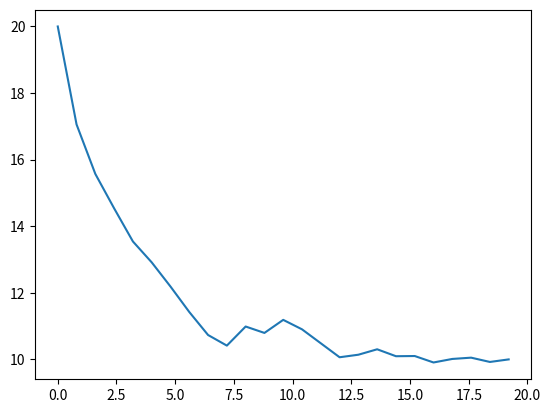

Recreate this plot in Python.
import random
import math
import numpy
import matplotlib as mpl
import matplotlib.pyplot as plt

population = []
pointnum = 25
popnum = 100
parents = 10
k = 2

for j in range(popnum):
    temp = []
    temp.append(20)
    for i in range(pointnum-2):
        temp.append(random.uniform(0,20))
    temp.append(10)
    population.append(temp)

def fitness(population):
    times = []
    for i in range(popnum):
        times.append([100, i])
    for i in range(popnum):
        time = 0
        v1 = 0
        for j in range(pointnum-1):
            dy = abs(population[i][j+1]-population[i][j])
            try:
                time += (2 * math.sqrt((20/pointnum) ** 2 + dy ** 2))/(v1+math.sqrt(v1 ** 2 + 2*9.8*dy))
            except ZeroDivisionError:
                time += 1000
            v1 = math.sqrt(v1 ** 2 +2*9.8*dy)
        times[i][0] = time
    return population, times

def offspring(population, times):
    order = []
    times.sort()
    print(times[0][0])
    for i in range(len(times)):
        order.append(times[i][1])
    population = [population[i] for i in order]
    newpop = []
##    newpop.append(population[0])
    for i in range(popnum):
        pair = (random.randint(0,parents-1), random.randint(0,parents-1))
        points = random.sample(range(1,pointnum-1), k)
        points.insert(0, 0)
        points.append(pointnum)
        points.sort()
        temp = []
        for j in range(k+1):
            temp = temp + population[pair[j%2]][points[j]:points[j+1]]       
        for j in range(pointnum):
          if j > 0 and j < pointnum-1:
              temp[j] += numpy.random.normal(0, 0.1)
              if temp[j] > 20:
                temp[j] = 20
              elif temp[j] < 0:
                temp[j] = 0
        newpop.append(temp)
    return newpop
  

dxlist = []
for i in range(pointnum):
  dxlist.append(i*10/pointnum*2)

for i in range(1000):
	args = fitness(population)
	population = offspring(args[0], args[1])

my_min = 1001
index = -1
for i in args[1]:
    if i[0] < my_min:
        my_min = i[0]
        index = i[1]
fittest = args[0][index]

print(args[1][index])

plt.plot(dxlist, fittest)
plt.show()




    
